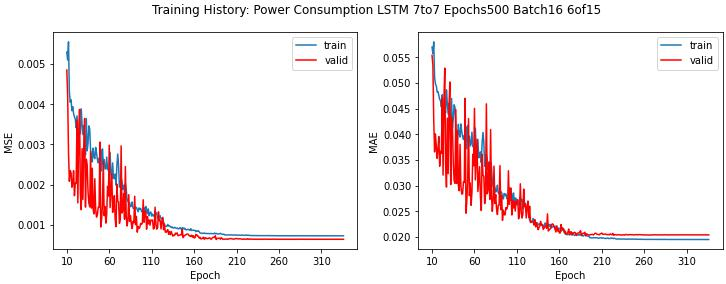

Source data for this figure (header and first rows):
loss, mae, mse, val_loss, val_mae, val_mse, lr
0.0608, 0.1798, 0.0608, 0.01405, 0.1024, 0.01405, 0.001
0.01483, 0.0995, 0.01483, 0.01476, 0.109, 0.01476, 0.001
0.01363, 0.09483, 0.01363, 0.009755, 0.08123, 0.009755, 0.001
0.01101, 0.08438, 0.01101, 0.007617, 0.07045, 0.007617, 0.001
0.009769, 0.07918, 0.009769, 0.007035, 0.06936, 0.007035, 0.001
0.0087, 0.07453, 0.0087, 0.00636, 0.06142, 0.00636, 0.001
0.007937, 0.07063, 0.007937, 0.0057, 0.06041, 0.0057, 0.001
0.006862, 0.06529, 0.006862, 0.003719, 0.04948, 0.003719, 0.001
0.006157, 0.06191, 0.006157, 0.004527, 0.052, 0.004527, 0.001
0.006751, 0.06399, 0.006751, 0.0034, 0.04761, 0.0034, 0.001
0.005295, 0.05698, 0.005295, 0.00485, 0.05536, 0.00485, 0.001
0.005098, 0.05569, 0.005098, 0.004214, 0.05337, 0.004214, 0.001
0.005551, 0.05801, 0.005551, 0.002812, 0.04271, 0.002812, 0.001
0.004313, 0.05116, 0.004313, 0.002081, 0.03656, 0.002081, 0.001
0.004052, 0.04976, 0.004052, 0.002348, 0.04007, 0.002348, 0.001
0.00411, 0.04944, 0.00411, 0.002296, 0.03763, 0.002296, 0.001
0.003836, 0.04826, 0.003836, 0.001933, 0.03532, 0.001933, 0.001
0.003938, 0.04833, 0.003938, 0.00204, 0.03708, 0.00204, 0.001
0.003763, 0.04761, 0.003763, 0.002343, 0.03955, 0.002343, 0.001
0.003683, 0.04679, 0.003683, 0.001722, 0.03377, 0.001722, 0.001
0.003622, 0.04654, 0.003622, 0.002032, 0.03668, 0.002032, 0.001
0.003411, 0.04532, 0.003411, 0.00203, 0.03626, 0.00203, 0.001
0.003709, 0.0477, 0.003709, 0.003594, 0.04706, 0.003594, 0.001
0.003378, 0.04458, 0.003378, 0.001543, 0.03204, 0.001543, 0.001
0.003102, 0.04277, 0.003102, 0.003179, 0.04675, 0.003179, 0.001
0.003411, 0.04504, 0.003411, 0.003869, 0.05289, 0.003869, 0.001
0.003263, 0.04421, 0.003263, 0.001793, 0.03417, 0.001793, 0.001
0.003882, 0.04866, 0.003882, 0.001372, 0.02971, 0.001372, 0.001
0.003483, 0.04596, 0.003483, 0.002895, 0.04314, 0.002895, 0.001
0.003241, 0.04391, 0.003241, 0.001627, 0.03233, 0.001627, 0.001
0.00347, 0.04607, 0.00347, 0.002991, 0.04547, 0.002991, 0.001
0.00302, 0.04226, 0.00302, 0.003644, 0.05019, 0.003644, 0.001
0.002737, 0.04015, 0.002737, 0.001438, 0.03019, 0.001438, 0.001
0.003644, 0.04698, 0.003644, 0.00263, 0.04332, 0.00263, 0.001
0.002837, 0.04122, 0.002837, 0.002489, 0.04165, 0.002489, 0.001
0.003033, 0.04298, 0.003033, 0.001825, 0.03439, 0.001825, 0.001
0.00346, 0.04574, 0.00346, 0.001535, 0.03101, 0.001535, 0.001
0.003378, 0.04525, 0.003378, 0.001444, 0.03044, 0.001444, 0.001
0.00285, 0.04108, 0.00285, 0.00283, 0.04481, 0.00283, 0.001
0.002732, 0.04071, 0.002732, 0.001413, 0.03043, 0.001413, 0.001
0.00256, 0.03899, 0.00256, 0.002404, 0.04069, 0.002404, 0.001
0.002905, 0.04194, 0.002905, 0.00138, 0.02999, 0.00138, 0.001
0.00269, 0.04002, 0.00269, 0.001268, 0.02899, 0.001268, 0.001
0.002643, 0.03945, 0.002643, 0.002143, 0.03803, 0.002143, 0.001
0.002923, 0.04201, 0.002923, 0.001382, 0.02989, 0.001382, 0.001
0.002787, 0.04052, 0.002787, 0.001188, 0.02834, 0.001188, 0.001
0.002627, 0.03956, 0.002627, 0.001247, 0.0284, 0.001247, 0.001
0.002543, 0.03899, 0.002543, 0.00143, 0.03068, 0.00143, 0.001
0.002657, 0.03978, 0.002657, 0.001434, 0.03061, 0.001434, 0.001
0.002411, 0.03782, 0.002411, 0.003058, 0.04702, 0.003058, 0.001
0.002864, 0.04149, 0.002864, 0.0009406, 0.02462, 0.0009406, 0.001
0.002336, 0.03718, 0.002336, 0.001129, 0.02712, 0.001129, 0.001
0.002886, 0.04174, 0.002886, 0.001489, 0.03117, 0.001489, 0.001
0.002499, 0.03856, 0.002499, 0.002583, 0.04305, 0.002583, 0.001
0.002618, 0.03963, 0.002618, 0.001227, 0.02802, 0.001227, 0.001
0.002388, 0.03773, 0.002388, 0.001453, 0.03051, 0.001453, 0.001
0.002391, 0.03808, 0.002391, 0.001039, 0.02615, 0.001039, 0.001
0.002683, 0.04043, 0.002683, 0.001265, 0.02871, 0.001265, 0.001
0.002378, 0.03764, 0.002378, 0.001955, 0.03611, 0.001955, 0.001
0.00237, 0.03743, 0.00237, 0.001711, 0.03385, 0.001711, 0.001
... 277 more rows
